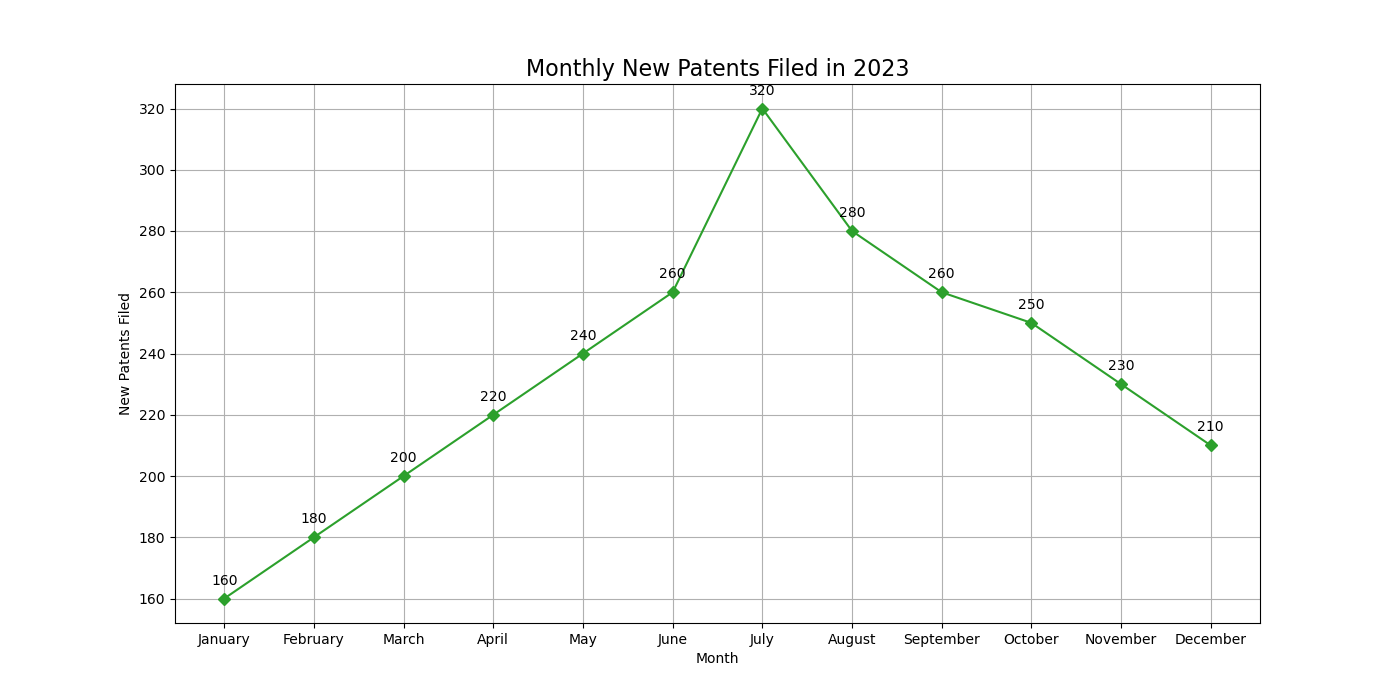

Data behind this chart, as committed beside it:
Month, New_Patents_Filed
January, 160
February, 180
March, 200
April, 220
May, 240
June, 260
July, 320
August, 280
September, 260
October, 250
November, 230
December, 210
